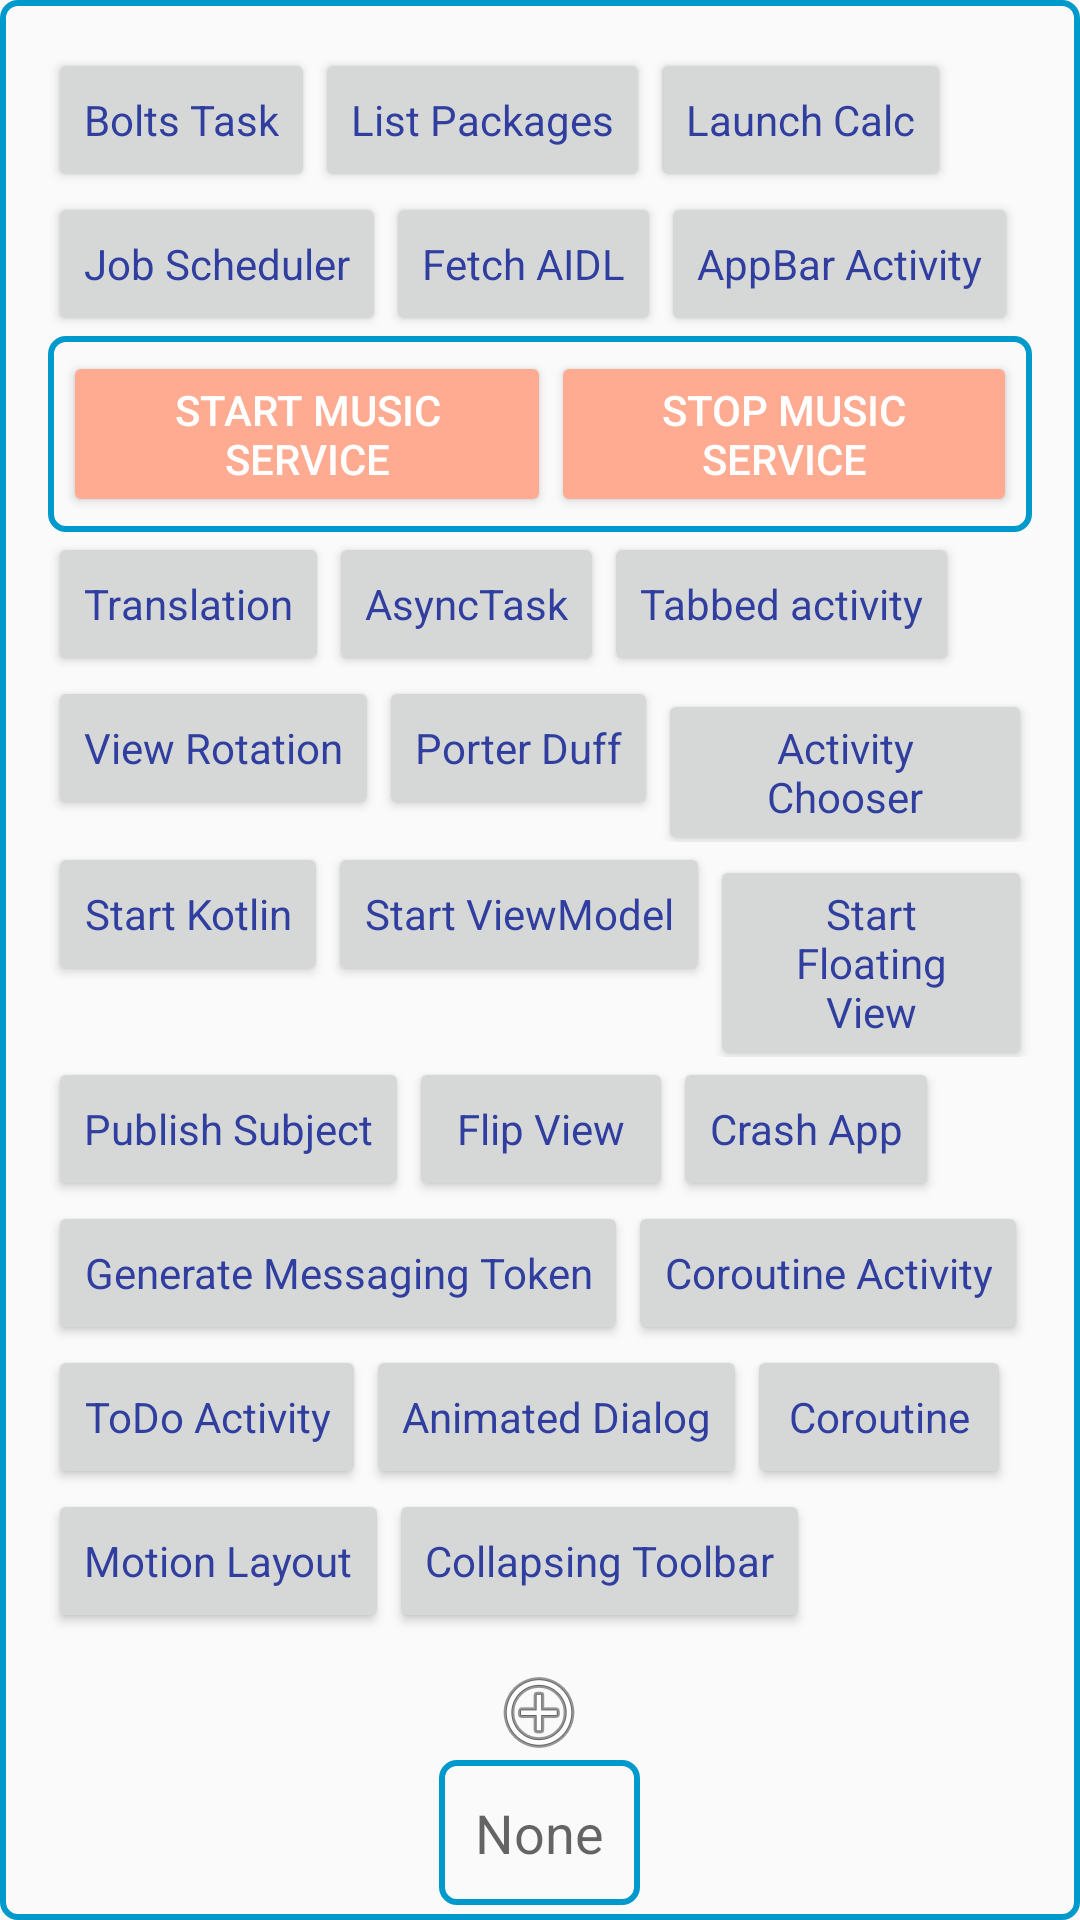

The Android layout XML behind this screen, and the referenced resources:
<!-- AndroidManifest.xml: application theme AppTheme -->
<!-- res/layout/fragment_other.xml -->
<?xml version="1.0" encoding="utf-8"?>
<RelativeLayout xmlns:android="http://schemas.android.com/apk/res/android"
    xmlns:tools="http://schemas.android.com/tools"
    android:id="@+id/relative_layout"
    android:layout_width="match_parent"
    android:layout_height="match_parent"
    android:paddingLeft="@dimen/activity_horizontal_margin"
    android:paddingRight="@dimen/activity_horizontal_margin"
    android:paddingTop="@dimen/activity_vertical_margin"
    android:keepScreenOn="true"
    android:background="@drawable/rounded_corners"
    tools:context="com.sid.demoapp.MainActivity">

    <LinearLayout
        android:id="@+id/top_layer"
        android:layout_width="match_parent"
        android:layout_height="wrap_content">

        <Button
            android:id="@+id/btnBoltsTask"
            android:text="Bolts Task"
            style="@style/ButtonStyle"
            android:layout_width="wrap_content"
            android:layout_height="wrap_content"/>

        <Button
            android:id="@+id/action_list_packages"
            android:text="List Packages"
            style="@style/ButtonStyle"
            android:layout_width="wrap_content"
            android:layout_height="wrap_content"/>

        <Button
            android:id="@+id/action_launch_calc"
            android:text="Launch Calc"
            style="@style/ButtonStyle"
            android:layout_width="wrap_content"
            android:layout_height="wrap_content"/>
    </LinearLayout>

    <LinearLayout
        android:id="@+id/second_layer"
        android:layout_below="@+id/top_layer"
        android:layout_width="match_parent"
        android:layout_height="wrap_content"
        android:orientation="horizontal">

        <Button
            android:id="@+id/action_job_scheduler"
            android:text="Job Scheduler"
            style="@style/ButtonStyle"
            android:layout_width="wrap_content"
            android:layout_height="wrap_content"/>

        <Button
            android:id="@+id/action_fetch_data_from_web"
            android:text="Fetch AIDL"
            style="@style/ButtonStyle"
            android:layout_width="wrap_content"
            android:layout_height="wrap_content"/>

        <Button
            android:id="@+id/action_bar_activity"
            android:text="AppBar Activity"
            style="@style/ButtonStyle"
            android:layout_width="wrap_content"
            android:layout_height="wrap_content"/>
    </LinearLayout>

    <LinearLayout
        android:id="@+id/third_layer"
        android:layout_below="@+id/second_layer"
        android:layout_width="match_parent"
        android:layout_height="wrap_content"
        android:background="@drawable/rounded_corners"
        android:orientation="horizontal">

        <Button
            android:id="@+id/action_play_music"
            android:text="Start Music Service"
            style="@style/Widget.AppCompat.Button.Colored"
            android:layout_weight="1"
            android:layout_width="wrap_content"
            android:layout_height="wrap_content"/>
        <Button
            android:id="@+id/action_stop_music"
            android:text="Stop Music Service"
            style="@style/Widget.AppCompat.Button.Colored"
            android:layout_weight="1"
            android:layout_width="wrap_content"
            android:layout_height="wrap_content"/>
    </LinearLayout>

    <LinearLayout
        android:id="@+id/fourth_layer"
        android:layout_below="@+id/third_layer"
        android:layout_width="match_parent"
        android:layout_height="wrap_content">

        <Button
            android:id="@+id/anction_translation"
            android:text="Translation"
            style="@style/ButtonStyle"
            android:layout_width="wrap_content"
            android:layout_height="wrap_content"/>

        <Button
            android:id="@+id/action_async_task"
            android:text="AsyncTask"
            style="@style/ButtonStyle"
            android:layout_width="wrap_content"
            android:layout_height="wrap_content"/>
        <Button
            android:id="@+id/action_tabbed_activity"
            android:text="Tabbed activity"
            style="@style/ButtonStyle"
            android:layout_width="wrap_content"
            android:layout_height="wrap_content"/>
    </LinearLayout>

    <LinearLayout
        android:id="@+id/fifth_layer"
        android:layout_below="@+id/fourth_layer"
        android:layout_width="match_parent"
        android:layout_height="wrap_content">

        <Button
            android:id="@+id/action_rotate_view"
            android:text="View Rotation"
            style="@style/ButtonStyle"
            android:layout_width="wrap_content"
            android:layout_height="wrap_content"/>
        <Button
            android:id="@+id/action_porter_duff"
            android:text="Porter Duff"
            style="@style/ButtonStyle"
            android:layout_width="wrap_content"
            android:layout_height="wrap_content"/>

        <Button
            android:id="@+id/action_activity_chooser"
            android:text="Activity Chooser"
            style="@style/ButtonStyle"
            android:layout_width="wrap_content"
            android:layout_height="wrap_content"/>

    </LinearLayout>

    <LinearLayout
        android:id="@+id/sixth_layer"
        android:layout_below="@+id/fifth_layer"
        android:layout_width="match_parent"
        android:layout_height="wrap_content">

        <Button
            android:id="@+id/action_kotlin"
            android:text="Start Kotlin"
            style="@style/ButtonStyle"
            android:layout_width="wrap_content"
            android:layout_height="wrap_content"/>

        <Button
            android:id="@+id/action_simple_model"
            android:text="Start ViewModel"
            style="@style/ButtonStyle"
            android:layout_width="wrap_content"
            android:layout_height="wrap_content"/>

        <Button
            android:id="@+id/action_floating_view"
            android:text="Start Floating View"
            style="@style/ButtonStyle"
            android:layout_width="wrap_content"
            android:layout_height="wrap_content"/>

    </LinearLayout>

    <LinearLayout
        android:id="@+id/seventh_layer"
        android:layout_below="@+id/sixth_layer"
        android:layout_width="match_parent"
        android:layout_height="wrap_content">

        <Button
            android:id="@+id/action_publish_subject"
            android:text="Publish Subject"
            style="@style/ButtonStyle"
            android:layout_width="wrap_content"
            android:layout_height="wrap_content"/>

        <Button
            android:id="@+id/action_flip"
            android:text="Flip View"
            style="@style/ButtonStyle"
            android:layout_width="wrap_content"
            android:layout_height="wrap_content"/>

        <Button
            android:id="@+id/action_crash_app"
            android:text="Crash App"
            style="@style/ButtonStyle"
            android:layout_width="wrap_content"
            android:layout_height="wrap_content"/>

    </LinearLayout>

    <LinearLayout
        android:id="@+id/eigth_layer"
        android:layout_below="@+id/seventh_layer"
        android:layout_width="match_parent"
        android:layout_height="wrap_content">

        <Button
            android:id="@+id/action_generate_messaging_token"
            android:text="Generate Messaging Token"
            style="@style/ButtonStyle"
            android:layout_width="wrap_content"
            android:layout_height="wrap_content"/>

        <Button
            android:id="@+id/action_coroutine_activity"
            android:text="Coroutine Activity"
            style="@style/ButtonStyle"
            android:layout_width="wrap_content"
            android:layout_height="wrap_content"/>

    </LinearLayout>

    <LinearLayout
        android:id="@+id/ninth_layer"
        android:layout_below="@+id/eigth_layer"
        android:layout_width="match_parent"
        android:layout_height="wrap_content">

        <Button
            android:id="@+id/action_todo"
            android:text="ToDo Activity"
            style="@style/ButtonStyle"
            android:layout_width="wrap_content"
            android:layout_height="wrap_content"/>

        <Button
            android:id="@+id/action_animated_dialog"
            android:text="Animated Dialog"
            style="@style/ButtonStyle"
            android:layout_width="wrap_content"
            android:layout_height="wrap_content"/>

        <Button
            android:id="@+id/action_coroutine"
            android:text="Coroutine"
            style="@style/ButtonStyle"
            android:layout_width="wrap_content"
            android:layout_height="wrap_content"/>

    </LinearLayout>

    <LinearLayout
        android:id="@+id/tenth_layer"
        android:layout_below="@+id/ninth_layer"
        android:layout_width="match_parent"
        android:layout_height="wrap_content">

        <Button
            android:id="@+id/action_motion_layout"
            android:text="Motion Layout"
            style="@style/ButtonStyle"
            android:layout_width="wrap_content"
            android:layout_height="wrap_content"/>

        <Button
            android:id="@+id/action_collapsing_toolbar"
            android:text="Collapsing Toolbar"
            style="@style/ButtonStyle"
            android:layout_width="wrap_content"
            android:layout_height="wrap_content"/>

    </LinearLayout>

    <LinearLayout
        android:id="@+id/slide_menu"
        android:orientation="vertical"
        android:layout_width="wrap_content"
        android:layout_height="wrap_content"
        android:layout_alignParentBottom="true"
        android:layout_centerHorizontal="true">

        <ImageView
            android:id="@+id/action_open_close"
            android:src="@android:drawable/ic_menu_add"
            android:layout_gravity="center"
            android:layout_width="wrap_content"
            android:layout_height="wrap_content"/>
        <TextView
            android:id="@+id/slide_menu_content"
            android:text="None"
            android:textAppearance="?android:attr/textAppearanceMedium"
            android:background="@drawable/rounded_corners"
            android:padding="12dp"
            android:layout_width="wrap_content"
            android:layout_height="wrap_content"/>

    </LinearLayout>

</RelativeLayout>
<!-- resources referenced by this layout -->
<resources>
  <dimen name="activity_horizontal_margin">16dp</dimen>
  <dimen name="activity_vertical_margin">16dp</dimen>
  <!-- drawable rounded_corners (drawable) -->
  <?xml version="1.0" encoding="utf-8"?>
  <shape xmlns:android="http://schemas.android.com/apk/res/android"
      android:shape="rectangle">
      <corners android:radius="5dp"/>
      <stroke
          android:width="2dp"
          android:color="@android:color/holo_blue_dark"/>
      <padding
          android:bottom="5dp"
          android:left="5dp"
          android:right="5dp"
          android:top="5dp"
          />
  </shape>
  <style name="ButtonStyle" parent="AppTheme">
          <item name="android:textAllCaps">false</item>
          <item name="android:textColor">?attr/colorPrimaryDark</item>
      </style>
  <style name="AppTheme" parent="Theme.AppCompat.Light.NoActionBar">
          
          <item name="colorPrimary">@color/colorPrimary</item>
          <item name="colorPrimaryDark">@color/colorPrimaryDark</item>
          <item name="colorAccent">@color/colorAccent</item>
      </style>
  <color name="colorPrimary">#3F51B5</color>
  <color name="colorPrimaryDark">#303F9F</color>
  <color name="colorAccent">#FFAB91</color>
</resources>
